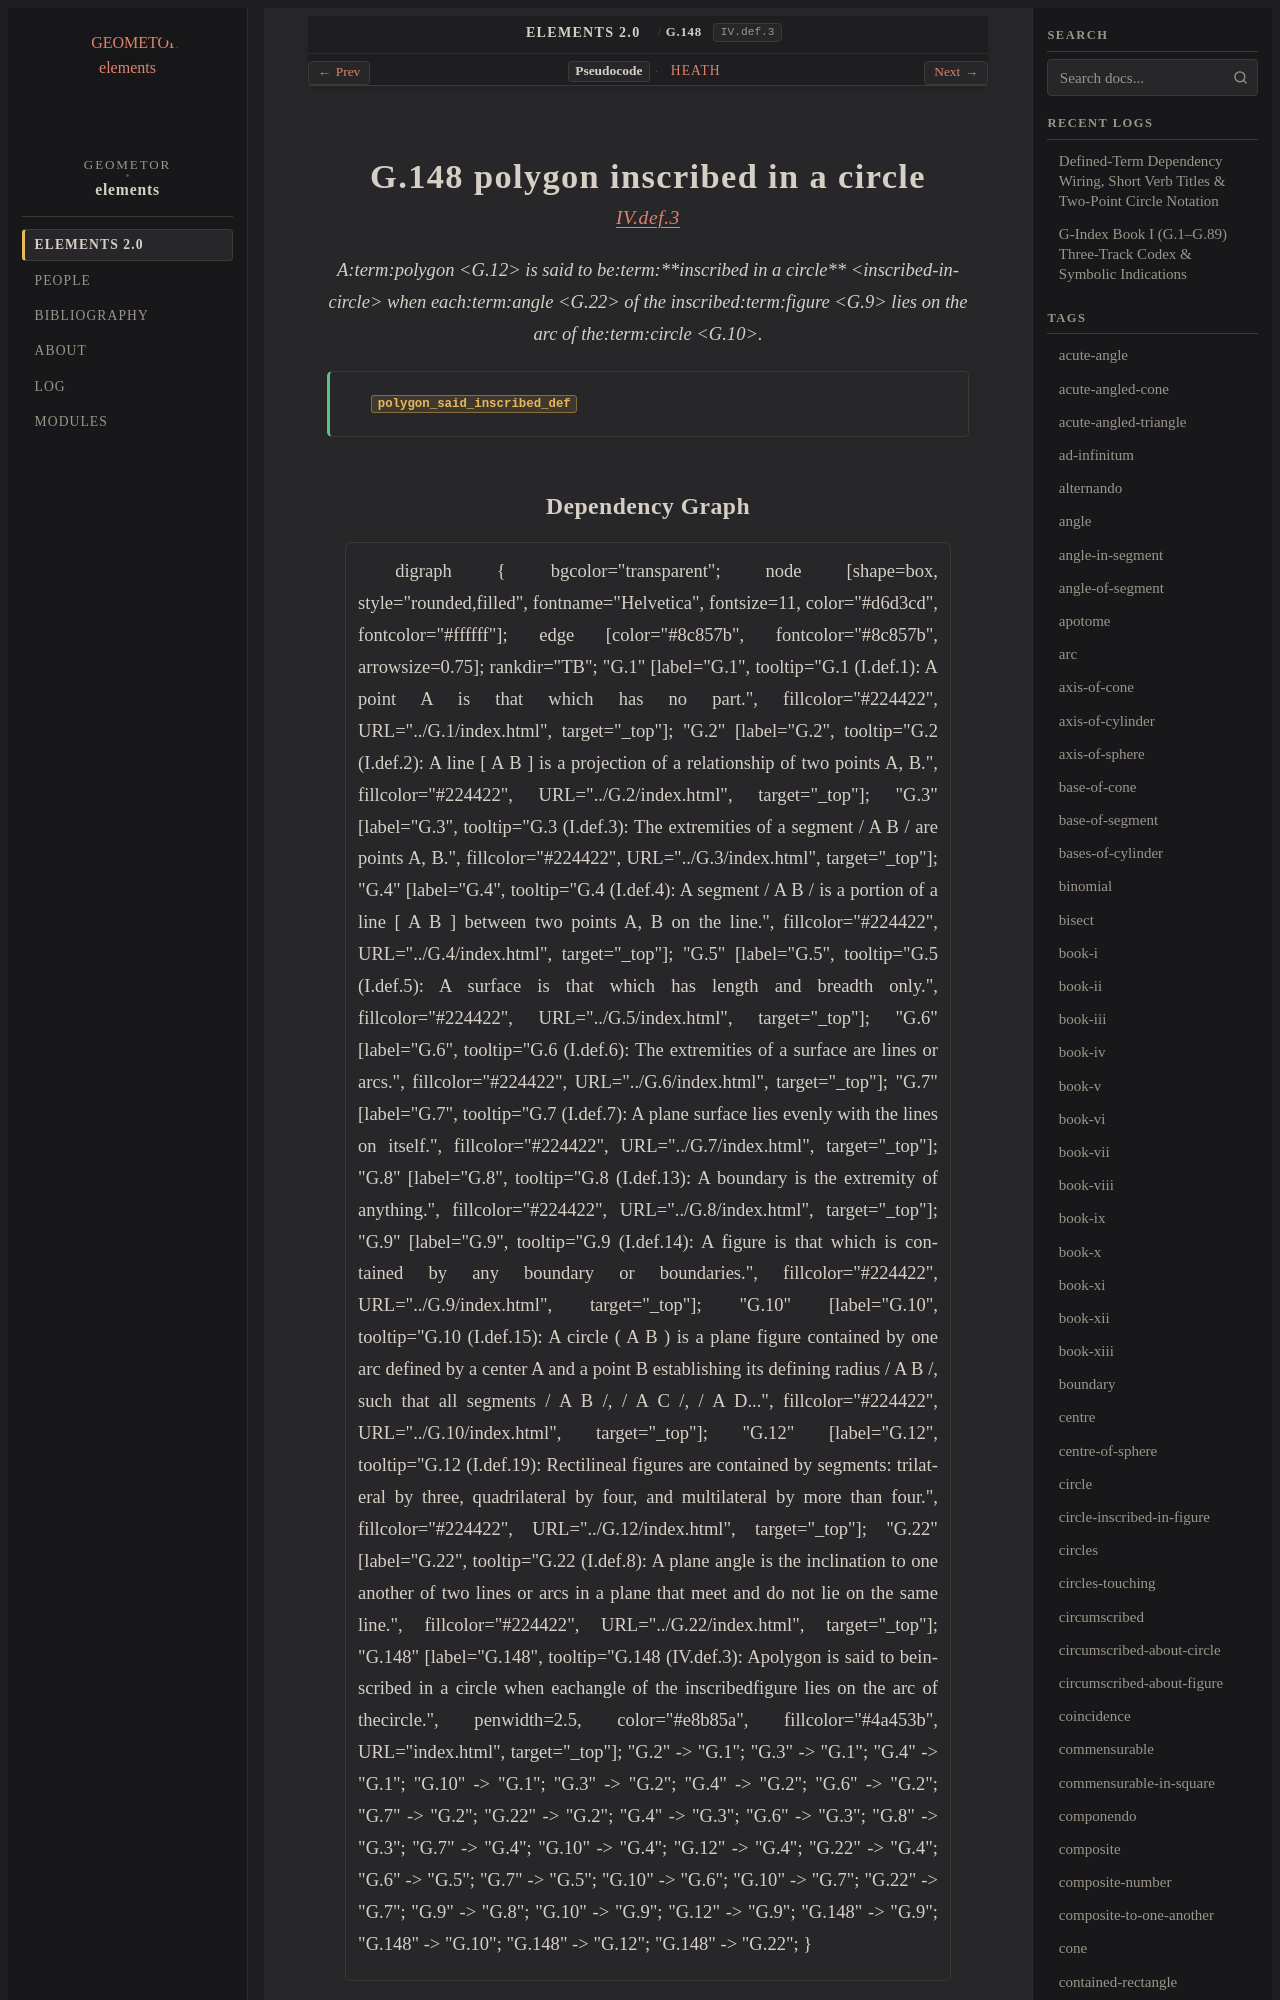

repository: geometor/elements · page: elements2/G.148/index.html · generator: sphinx

:order: 148
:number: 148
:canonical_id: G.148
:original_id: IV.def.3
:title: G.148 polygon inscribed in a circle
:volume: II
:book: IV
:type: def
:categories: definition, plane-geometry, circles, polygons
:category: definition, plane-geometry, circles, polygons
:tags: book-iv, rectilineal-figure, inscribed-in-circle, plane-angle, figure, circle, arc, inscribed, plane
:dependencies: G.9, G.10, G.12, G.22
:excerpt: Apolygon is said to beinscribed in a circle when eachangle of the inscribedfigure lies on the arc of thecircle.

.. _G.148:
.. _IV.def.3:

G.148 polygon inscribed in a circle
===================================

.. rubric:: `IV.def.3 <https://geometor.github.io/euclid/heath/volume_II/book_iv/definitions/#iv-def-3>`_

.. enunciation::

   A:term:`polygon <G.12>` is said to be:term:`**inscribed in a circle** <inscribed-in-circle>` when each:term:`angle <G.22>` of the inscribed:term:`figure <G.9>` lies on the arc of the:term:`circle <G.10>`.

.. signature:: def

   | :fn:`polygon_said_inscribed_def <G.148>`
